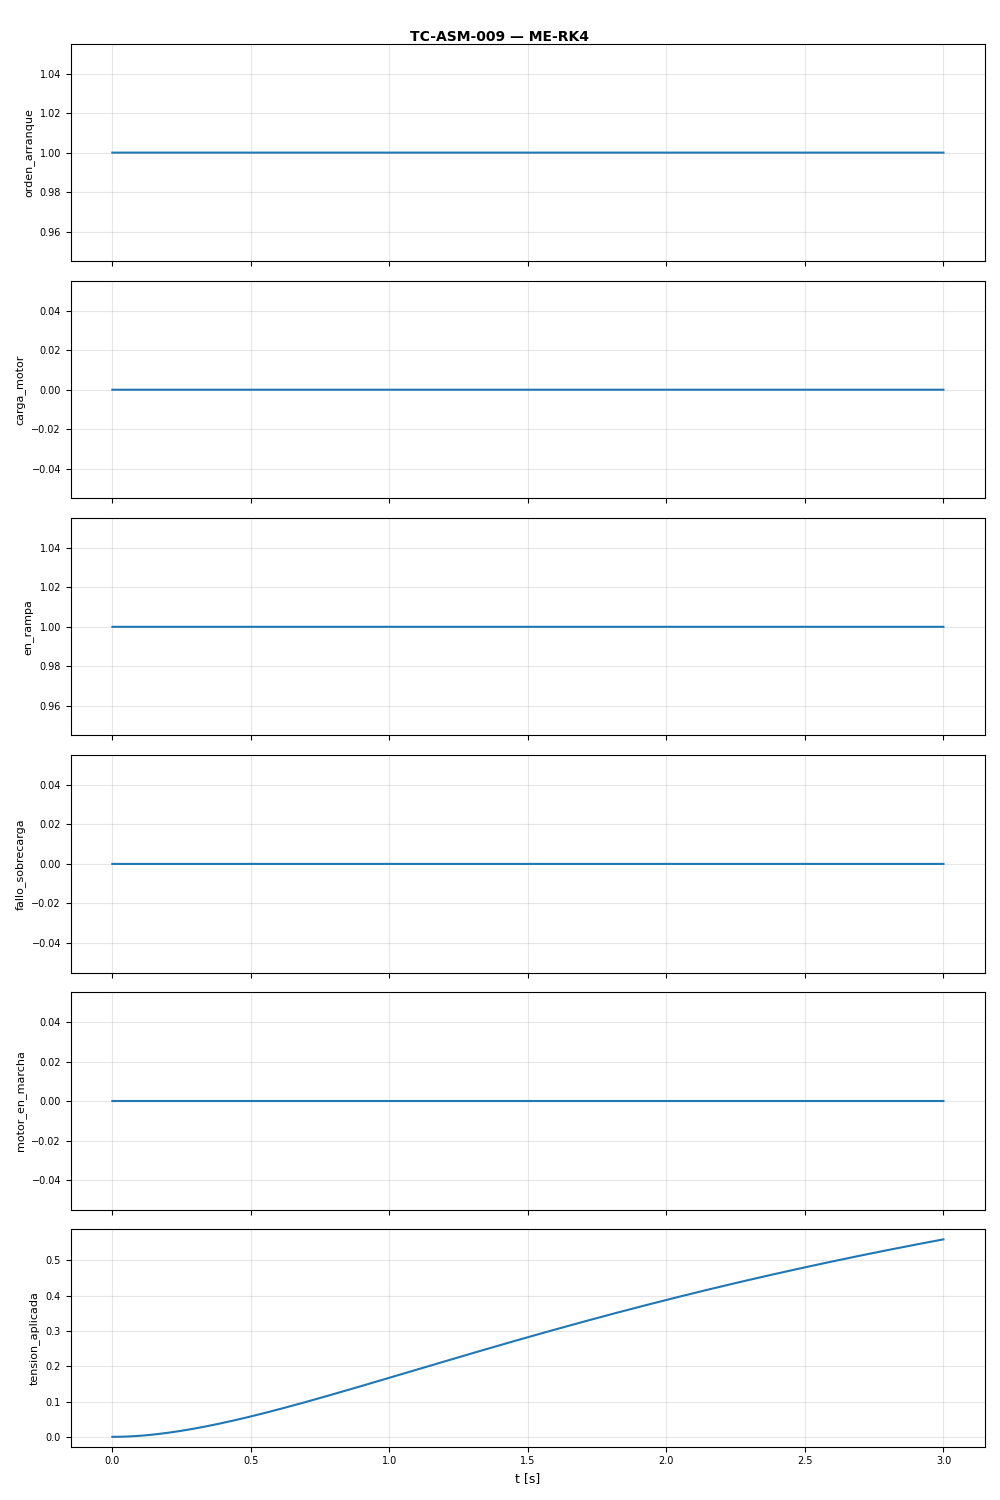

The file beside this chart, header and first rows:
t, orden_arranque, carga_motor, en_rampa, fallo_sobrecarga, motor_en_marcha, tension_aplicada
0.0, 1.0, 0.0, 1.0, 0.0, 0.0, 0.0
0.001, 1.0, 0.0, 1.0, 0.0, 0.0, 3.330742068e-07
0.002, 1.0, 0.0, 1.0, 0.0, 0.0, 1.331261381e-06
0.003, 1.0, 0.0, 1.0, 0.0, 0.0, 2.993010737e-06
0.004, 1.0, 0.0, 1.0, 0.0, 0.0, 5.316774662e-06
0.005, 1.0, 0.0, 1.0, 0.0, 0.0, 8.301008707e-06
0.006, 1.0, 0.0, 1.0, 0.0, 0.0, 1.194417159e-05
0.007, 1.0, 0.0, 1.0, 0.0, 0.0, 1.624472517e-05
0.008, 1.0, 0.0, 1.0, 0.0, 0.0, 2.120113446e-05
0.009, 1.0, 0.0, 1.0, 0.0, 0.0, 2.681186761e-05
0.01, 1.0, 0.0, 1.0, 0.0, 0.0, 3.307539592e-05
0.011, 1.0, 0.0, 1.0, 0.0, 0.0, 3.99901938e-05
0.012, 1.0, 0.0, 1.0, 0.0, 0.0, 4.755473879e-05
0.013, 1.0, 0.0, 1.0, 0.0, 0.0, 5.576751154e-05
0.014, 1.0, 0.0, 1.0, 0.0, 0.0, 6.462699582e-05
0.015, 1.0, 0.0, 1.0, 0.0, 0.0, 7.413167848e-05
0.016, 1.0, 0.0, 1.0, 0.0, 0.0, 8.42800495e-05
0.017, 1.0, 0.0, 1.0, 0.0, 0.0, 9.507060193e-05
0.018, 1.0, 0.0, 1.0, 0.0, 0.0, 0.0001065
0.019, 1.0, 0.0, 1.0, 0.0, 0.0, 0.0001186
0.02, 1.0, 0.0, 1.0, 0.0, 0.0, 0.0001313
0.021, 1.0, 0.0, 1.0, 0.0, 0.0, 0.0001446
0.022, 1.0, 0.0, 1.0, 0.0, 0.0, 0.0001586
0.023, 1.0, 0.0, 1.0, 0.0, 0.0, 0.0001732
0.024, 1.0, 0.0, 1.0, 0.0, 0.0, 0.0001885
0.025, 1.0, 0.0, 1.0, 0.0, 0.0, 0.0002043
0.026, 1.0, 0.0, 1.0, 0.0, 0.0, 0.0002208
0.027, 1.0, 0.0, 1.0, 0.0, 0.0, 0.000238
0.028, 1.0, 0.0, 1.0, 0.0, 0.0, 0.0002557
0.029, 1.0, 0.0, 1.0, 0.0, 0.0, 0.0002741
0.03, 1.0, 0.0, 1.0, 0.0, 0.0, 0.0002931
0.031, 1.0, 0.0, 1.0, 0.0, 0.0, 0.0003127
0.032, 1.0, 0.0, 1.0, 0.0, 0.0, 0.000333
0.033, 1.0, 0.0, 1.0, 0.0, 0.0, 0.0003538
0.034, 1.0, 0.0, 1.0, 0.0, 0.0, 0.0003753
0.035, 1.0, 0.0, 1.0, 0.0, 0.0, 0.0003974
0.036, 1.0, 0.0, 1.0, 0.0, 0.0, 0.0004201
0.037, 1.0, 0.0, 1.0, 0.0, 0.0, 0.0004434
0.038, 1.0, 0.0, 1.0, 0.0, 0.0, 0.0004674
0.039, 1.0, 0.0, 1.0, 0.0, 0.0, 0.0004919
0.04, 1.0, 0.0, 1.0, 0.0, 0.0, 0.0005171
0.041, 1.0, 0.0, 1.0, 0.0, 0.0, 0.0005428
0.042, 1.0, 0.0, 1.0, 0.0, 0.0, 0.0005692
0.043, 1.0, 0.0, 1.0, 0.0, 0.0, 0.0005962
0.044, 1.0, 0.0, 1.0, 0.0, 0.0, 0.0006237
0.045, 1.0, 0.0, 1.0, 0.0, 0.0, 0.0006519
0.046, 1.0, 0.0, 1.0, 0.0, 0.0, 0.0006807
0.047, 1.0, 0.0, 1.0, 0.0, 0.0, 0.0007101
0.048, 1.0, 0.0, 1.0, 0.0, 0.0, 0.00074
0.049, 1.0, 0.0, 1.0, 0.0, 0.0, 0.0007706
0.05, 1.0, 0.0, 1.0, 0.0, 0.0, 0.0008017
0.051, 1.0, 0.0, 1.0, 0.0, 0.0, 0.0008335
0.052, 1.0, 0.0, 1.0, 0.0, 0.0, 0.0008658
0.053, 1.0, 0.0, 1.0, 0.0, 0.0, 0.0008988
0.054, 1.0, 0.0, 1.0, 0.0, 0.0, 0.0009323
0.055, 1.0, 0.0, 1.0, 0.0, 0.0, 0.0009664
0.056, 1.0, 0.0, 1.0, 0.0, 0.0, 0.001001
0.057, 1.0, 0.0, 1.0, 0.0, 0.0, 0.001036
0.058, 1.0, 0.0, 1.0, 0.0, 0.0, 0.001072
0.059, 1.0, 0.0, 1.0, 0.0, 0.0, 0.001109
... 2,942 more rows
